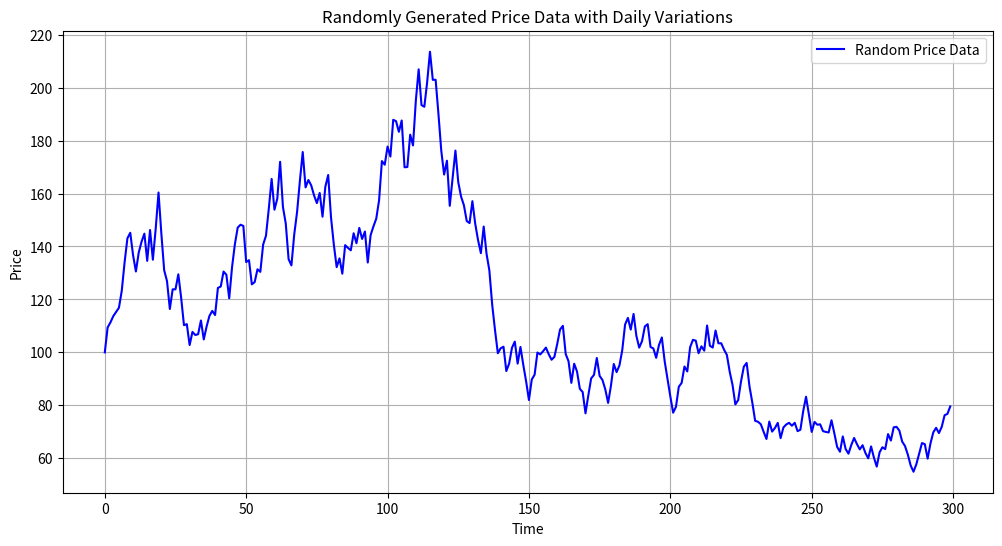

This figure's Python source:
import numpy as np
import matplotlib.pyplot as plt

def generate_price_data_random(n_points=200, start_price=100, max_daily_change=0.1):
    """
    生成基于每日随机波动的价格数据
    :param n_points: 数据点数量
    :param start_price: 初始价格
    :param max_daily_change: 每日最大波动幅度（百分比，0.1 表示10%）
    :return: 价格序列
    """
    prices = [start_price]  # 初始化价格序列
    for _ in range(1, n_points):
        # 随机生成相对于前一天的变化百分比
        daily_change = np.random.uniform(-max_daily_change, max_daily_change)
        # 计算当天价格
        new_price = prices[-1] * (1 + daily_change)
        prices.append(new_price)
    return np.array(prices)

# 生成示例数据
prices = generate_price_data_random(
    n_points=300,        # 数据点数量
    start_price=100,     # 起始价格
    max_daily_change=0.1 # 每日最大波动幅度（10%）
)

# 绘制生成的价格数据
plt.figure(figsize=(12, 6))
plt.plot(prices, label="Random Price Data", color="blue")
plt.title("Randomly Generated Price Data with Daily Variations")
plt.xlabel("Time")
plt.ylabel("Price")
plt.legend()
plt.grid()
plt.show()